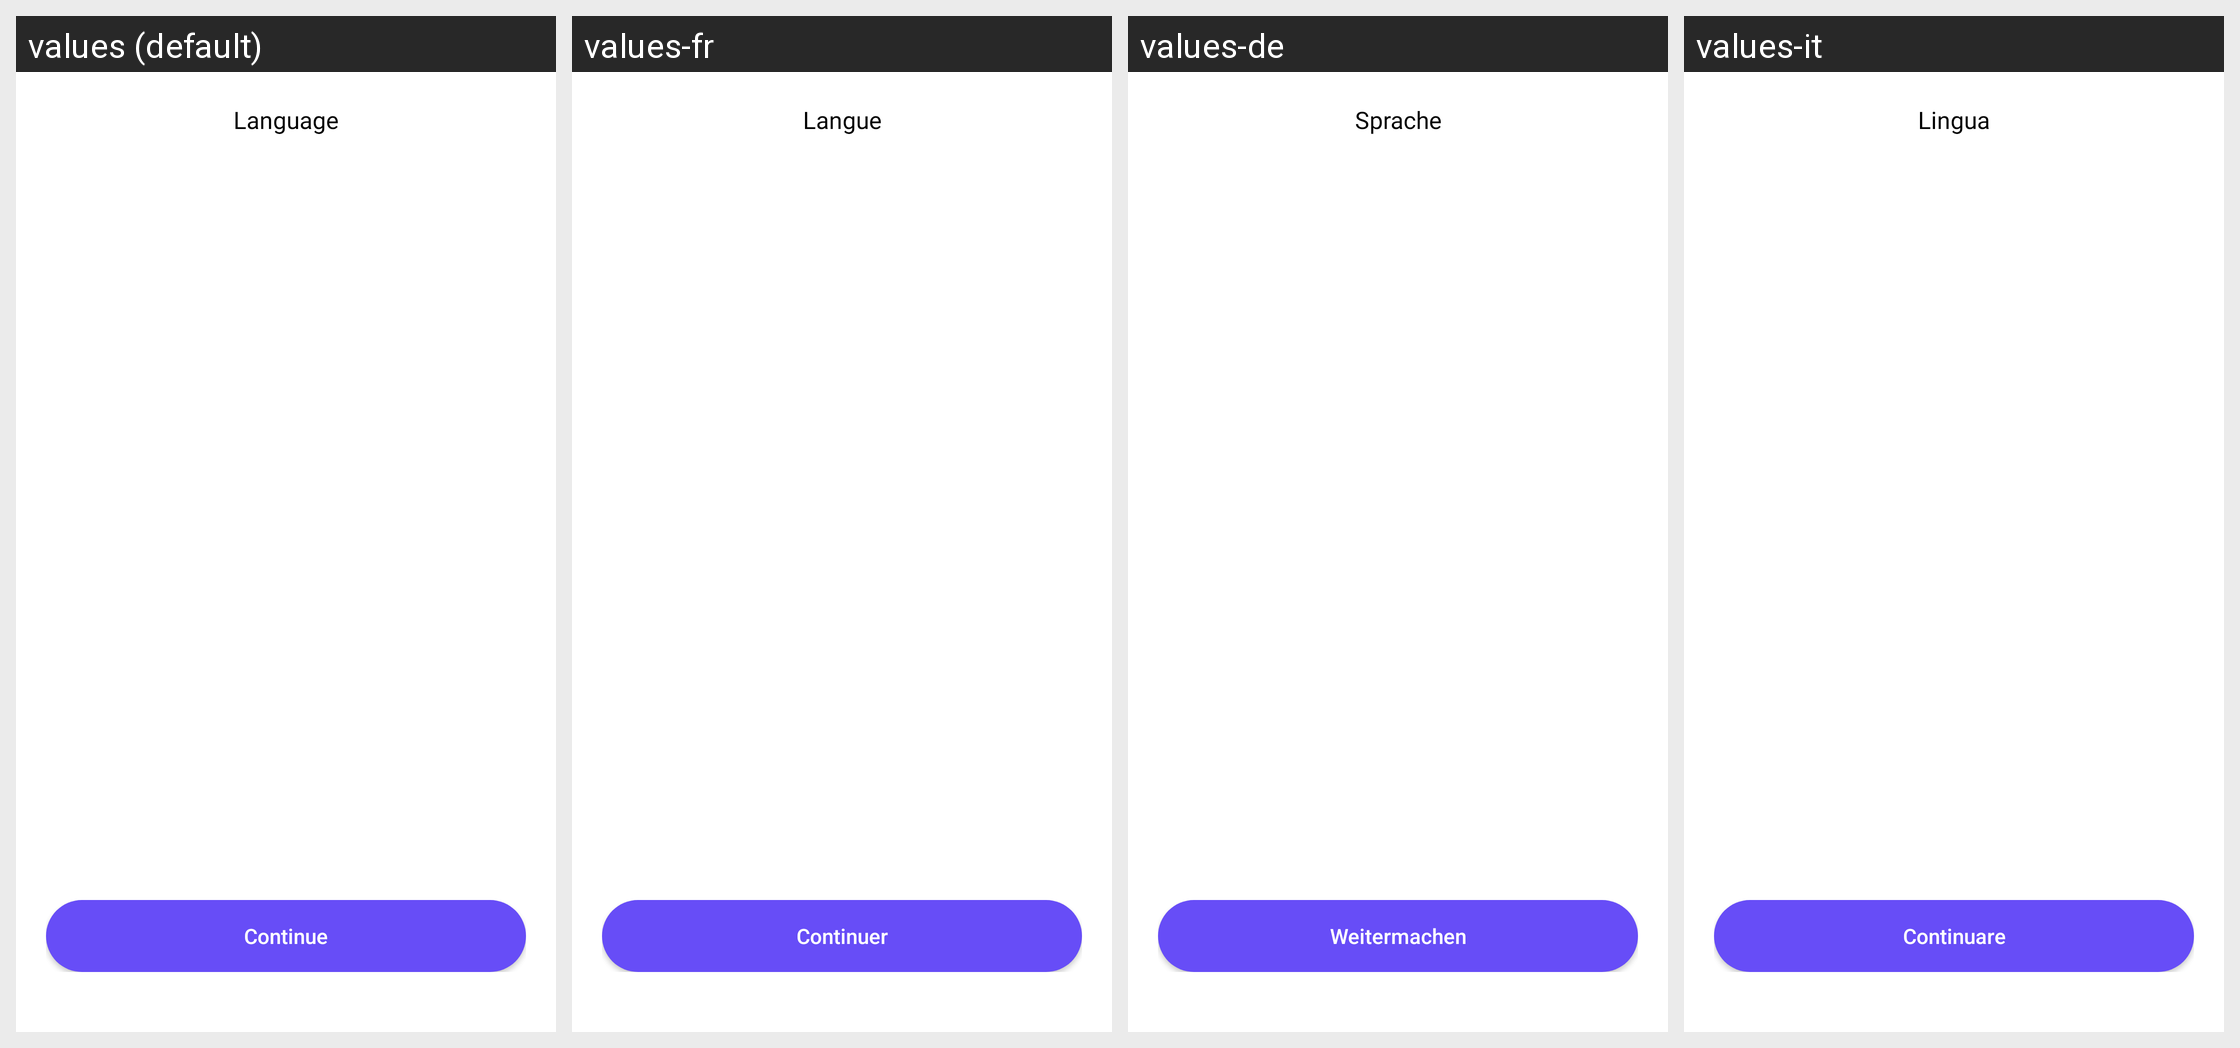

Strings drawn on this Android screen and how each of the app's shown locales translates them:
Android screen res/layout/activity_language_selection.xml rendered under 4 locales, left to right: values (default), values-fr, values-de, values-it. Device: Nexus 5 (rendered at 1080×1920; each locale shown at half size, 540×960, under a caption strip naming it); theme Theme.ZipExtractorUnZIPUnRAR.
Other locales in the repository, not shown: values-es, values-hi, values-ja, values-ru, values-zh.
Strings drawn on this screen, with the default value and each locale's value (text and hints the layout hard-codes, and strings that could not be matched under every locale, appear in the picture but are not listed):

language
  values: Language
  values-fr: Langue
  values-de: Sprache
  values-it: Lingua

continues
  values: Continue
  values-fr: Continuer
  values-de: Weitermachen
  values-it: Continuare
